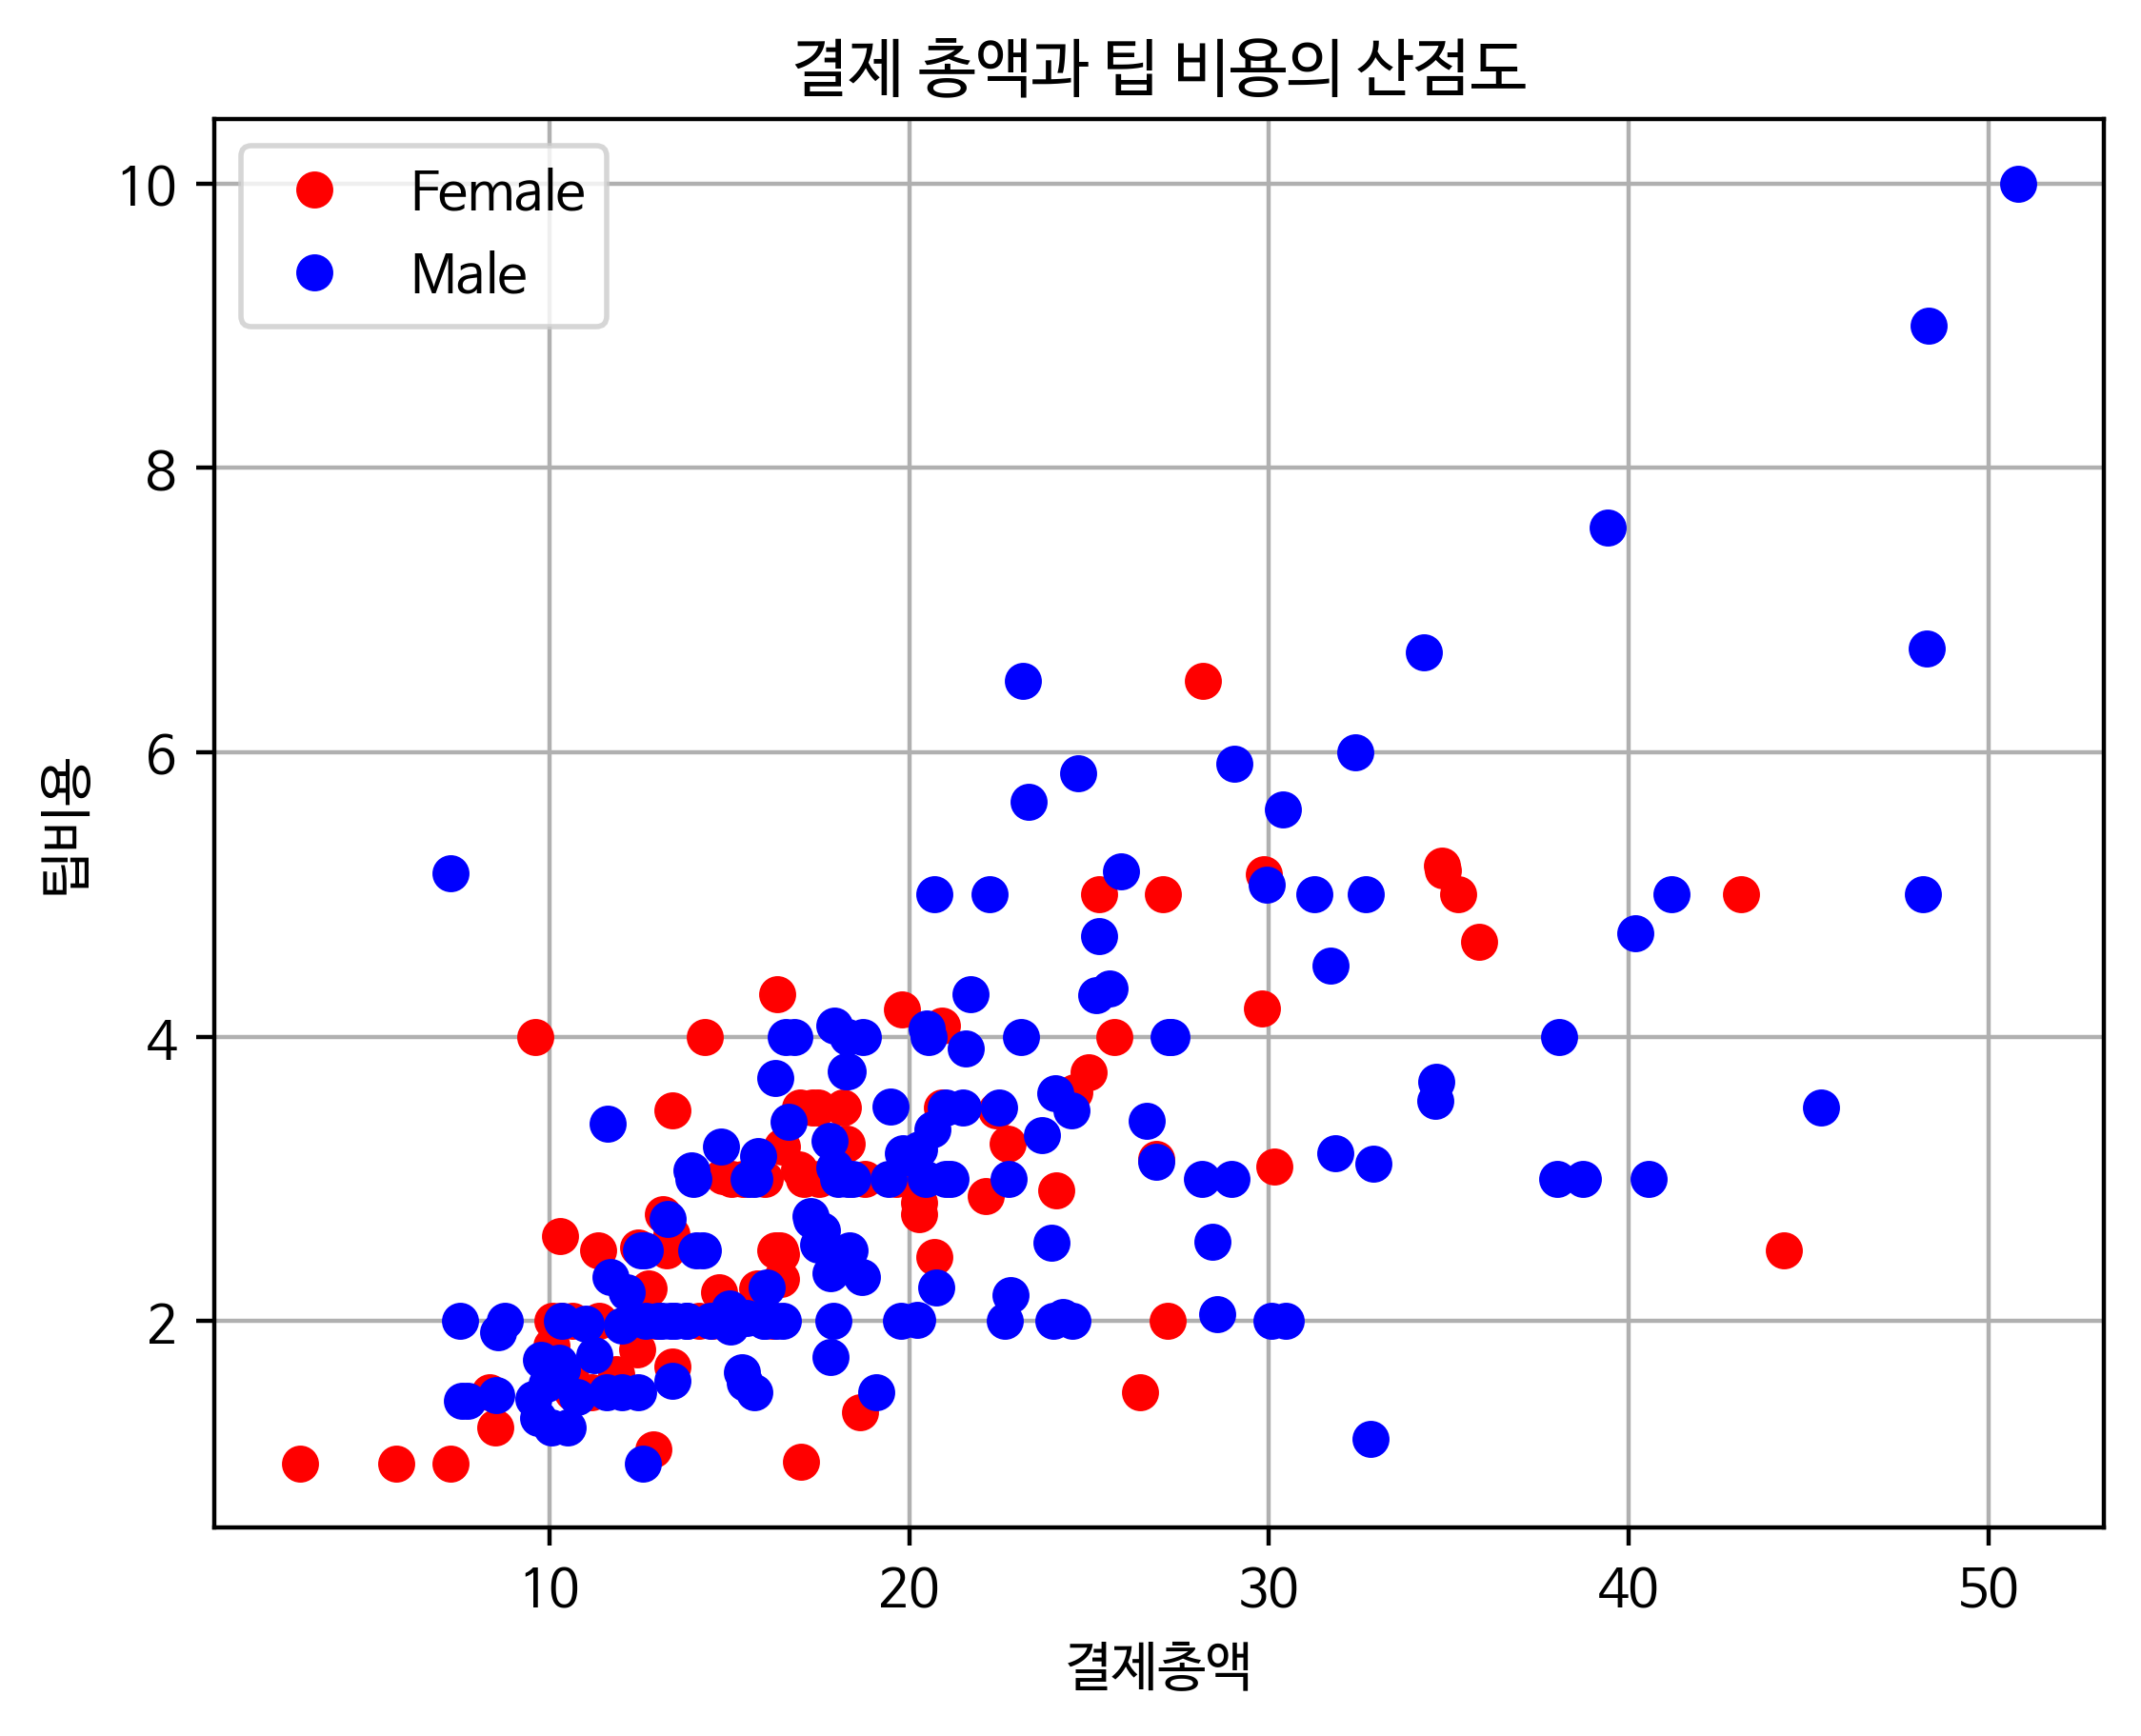

Here is the Python script that generated this plot:
import pandas as pd
import matplotlib.pyplot as plt

plt.rcParams['font.family'] = 'NanumBarunGothic'

filename = 'tips.csv'

myframe = pd.read_csv(filename, encoding='utf-8')
print('head() 메소드 결과')
print(myframe.head())
print('-' * 50)

print('info() 메소드 결과')
print(myframe.info())
print('-' * 50)

mycolor = ['r', 'b']
labels = ['Female', 'Male']

cnt = 0

for finditem in labels:
    xdata = myframe[myframe['sex'] == finditem]['total_bill']
    ydata = myframe[myframe['sex'] == finditem]['tip']
    plt.plot(xdata, ydata, label=finditem, color=mycolor[cnt], marker='o', linestyle='None')
    cnt += 1

plt.legend(loc=2)
plt.xlabel('결제총액')
plt.ylabel('팁비용')
plt.title('결제 총액과 팁 비용의 산점도')
plt.grid(True)

filename = 'Ex_p239_08.png'
plt.savefig(filename, dpi=400, bbox_inches='tight')
print(filename + ' saved')
plt.show()